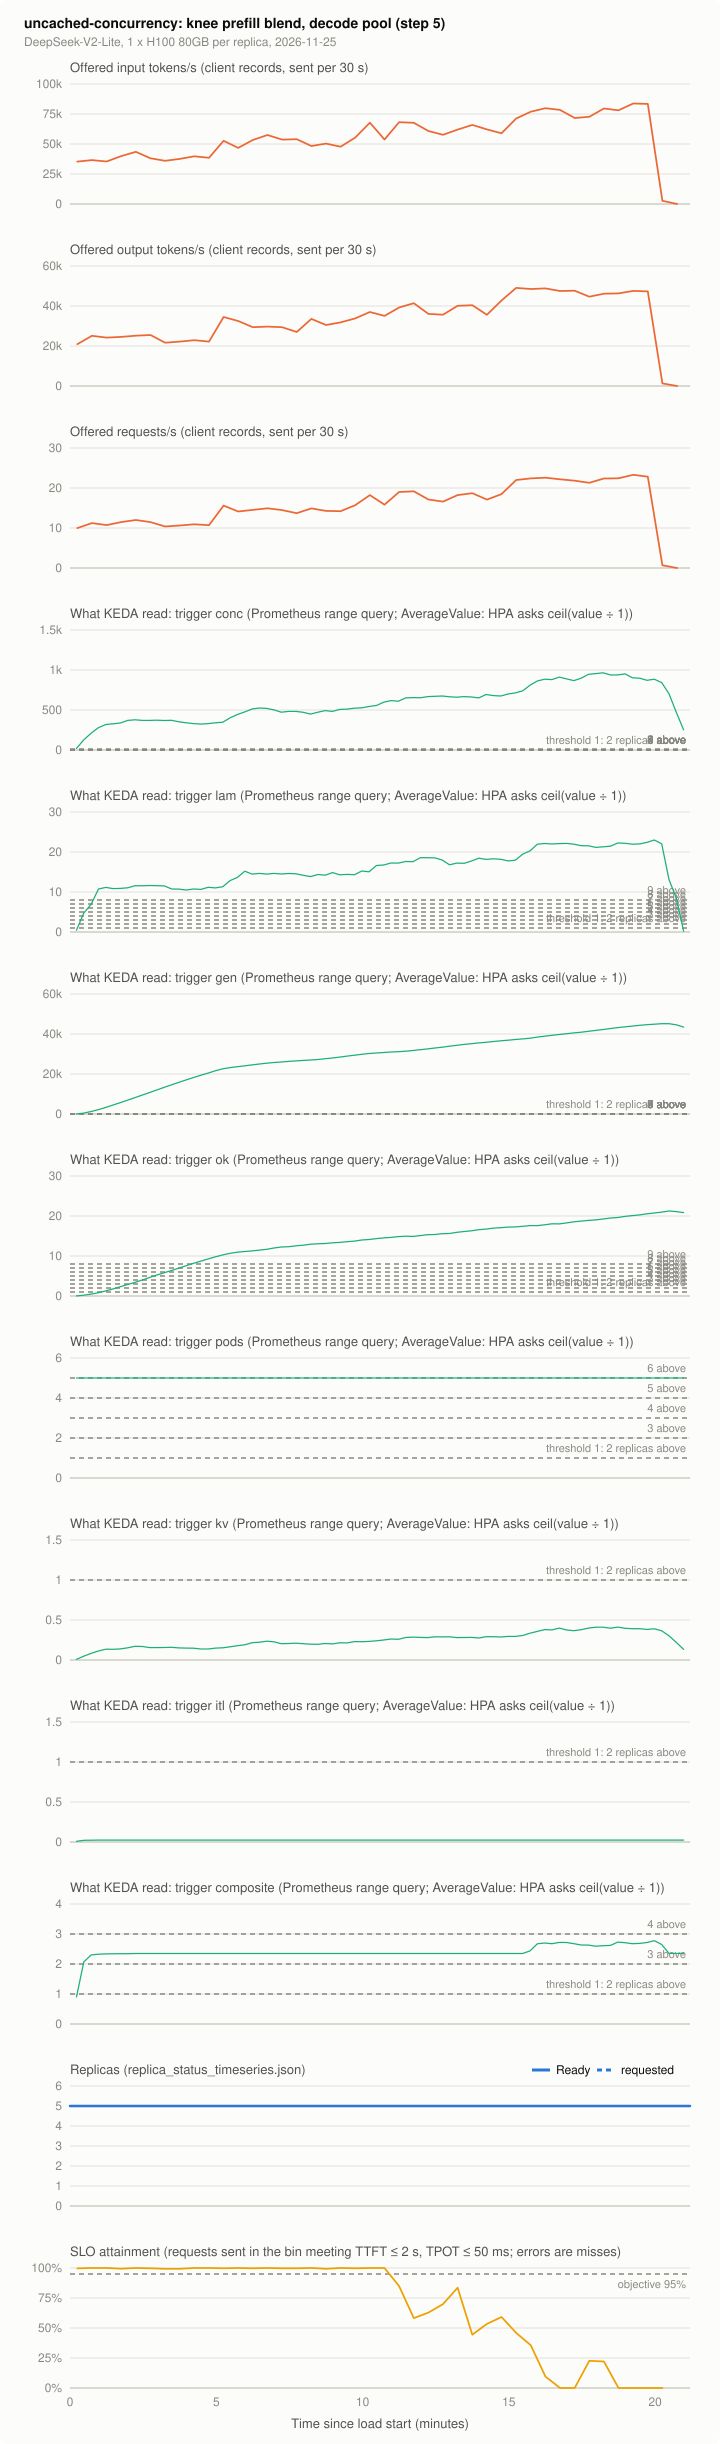

Source data for this figure (header and first rows):
series, t_s, value, source
offered_in, 15.0, 35302, client records, sent per 30 s
offered_in, 45.0, 36582, client records, sent per 30 s
offered_in, 75.0, 35439, client records, sent per 30 s
offered_in, 105.0, 39927, client records, sent per 30 s
offered_in, 135.0, 43537, client records, sent per 30 s
offered_in, 165.0, 38110, client records, sent per 30 s
offered_in, 195.0, 35977, client records, sent per 30 s
offered_in, 225.0, 37572, client records, sent per 30 s
offered_in, 255.0, 39731, client records, sent per 30 s
offered_in, 285.0, 38528, client records, sent per 30 s
offered_in, 315.0, 52634, client records, sent per 30 s
offered_in, 345.0, 46737, client records, sent per 30 s
offered_in, 375.0, 53308, client records, sent per 30 s
offered_in, 405.0, 57515, client records, sent per 30 s
offered_in, 435.0, 53658, client records, sent per 30 s
offered_in, 465.0, 53982, client records, sent per 30 s
offered_in, 495.0, 48367, client records, sent per 30 s
offered_in, 525.0, 50313, client records, sent per 30 s
offered_in, 555.0, 47770, client records, sent per 30 s
offered_in, 585.0, 55356, client records, sent per 30 s
offered_in, 615.0, 67712, client records, sent per 30 s
offered_in, 645.0, 53726, client records, sent per 30 s
offered_in, 675.0, 68164, client records, sent per 30 s
offered_in, 705.0, 67644, client records, sent per 30 s
offered_in, 735.0, 60868, client records, sent per 30 s
offered_in, 765.0, 57702, client records, sent per 30 s
offered_in, 795.0, 62003, client records, sent per 30 s
offered_in, 825.0, 65886, client records, sent per 30 s
offered_in, 855.0, 62182, client records, sent per 30 s
offered_in, 885.0, 58948, client records, sent per 30 s
offered_in, 915.0, 71279, client records, sent per 30 s
offered_in, 945.0, 76928, client records, sent per 30 s
offered_in, 975.0, 79795, client records, sent per 30 s
offered_in, 1005, 78387, client records, sent per 30 s
offered_in, 1035, 71706, client records, sent per 30 s
offered_in, 1065, 72704, client records, sent per 30 s
offered_in, 1095, 79548, client records, sent per 30 s
offered_in, 1125, 78080, client records, sent per 30 s
offered_in, 1155, 83780, client records, sent per 30 s
offered_in, 1185, 83405, client records, sent per 30 s
offered_in, 1215, 2645, client records, sent per 30 s
offered_in, 1245, 0.0, client records, sent per 30 s
offered_in, 1275, 0.0, client records, sent per 30 s
offered_out, 15.0, 20911, client records, sent per 30 s
offered_out, 45.0, 25080, client records, sent per 30 s
offered_out, 75.0, 24221, client records, sent per 30 s
offered_out, 105.0, 24530, client records, sent per 30 s
offered_out, 135.0, 25148, client records, sent per 30 s
offered_out, 165.0, 25523, client records, sent per 30 s
offered_out, 195.0, 21630, client records, sent per 30 s
offered_out, 225.0, 22183, client records, sent per 30 s
offered_out, 255.0, 22885, client records, sent per 30 s
offered_out, 285.0, 22200, client records, sent per 30 s
offered_out, 315.0, 34511, client records, sent per 30 s
offered_out, 345.0, 32483, client records, sent per 30 s
offered_out, 375.0, 29377, client records, sent per 30 s
offered_out, 405.0, 29702, client records, sent per 30 s
offered_out, 435.0, 29413, client records, sent per 30 s
offered_out, 465.0, 27016, client records, sent per 30 s
offered_out, 495.0, 33529, client records, sent per 30 s
... 1,686 more rows
